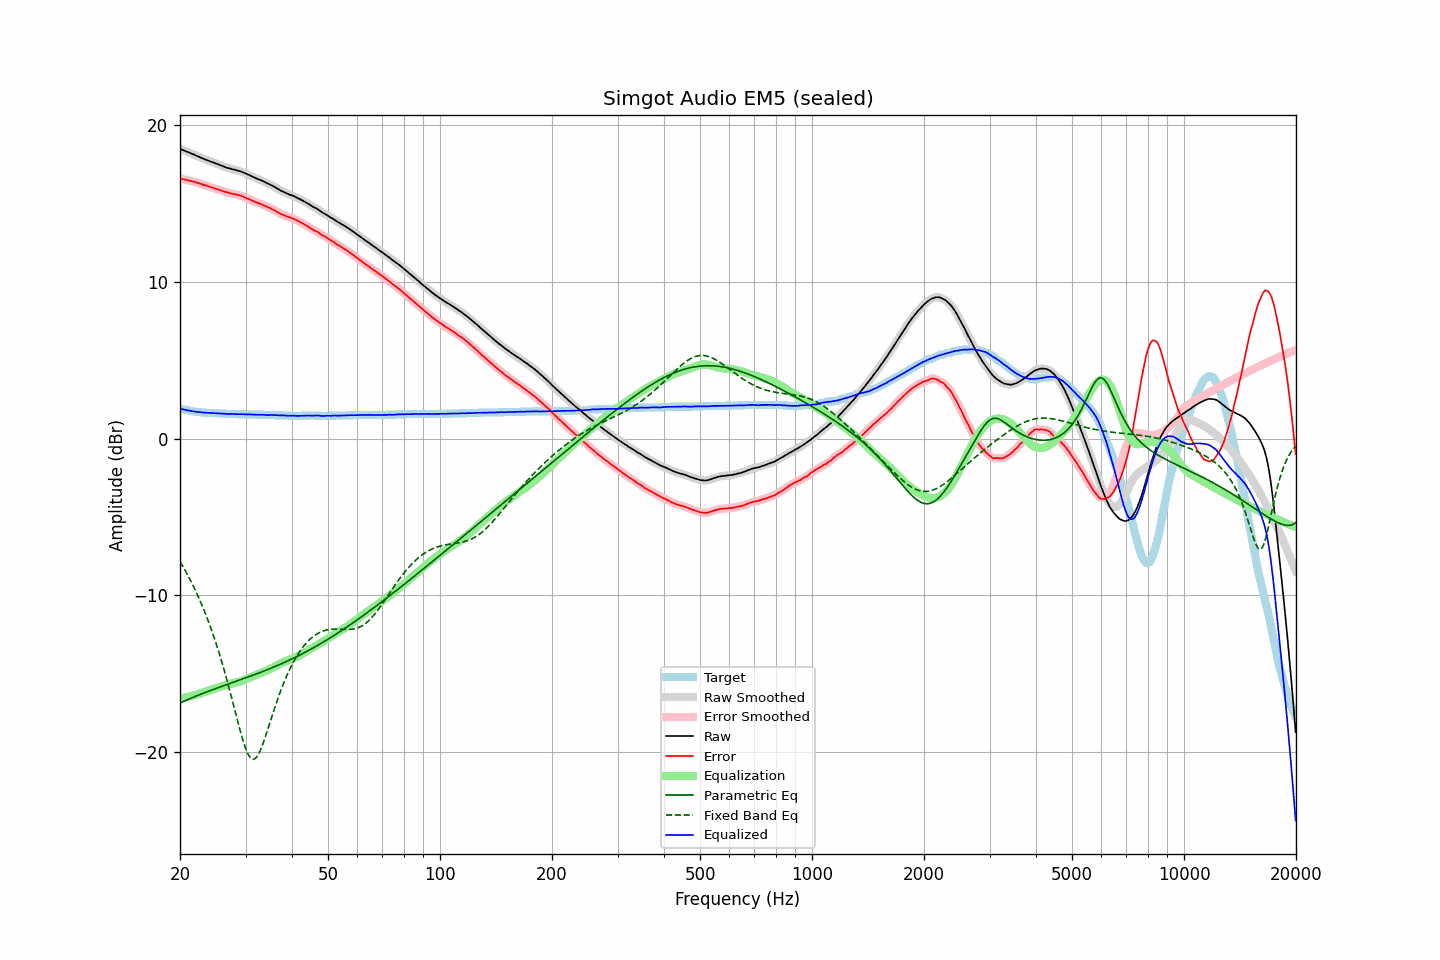

The data file committed next to this chart (first rows):
frequency, raw, error, smoothed, error_smoothed, equalization, parametric_eq, fixed_band_eq, equalized_raw, equalized_smoothed, target
20.00, 18.47, 16.56, 18.47, 16.57, -16.56, -16.85, -7.84, 1.90, 1.91, 1.91
20.20, 18.43, 16.55, 18.43, 16.55, -16.55, -16.81, -8.01, 1.88, 1.88, 1.88
20.40, 18.39, 16.53, 18.38, 16.53, -16.53, -16.76, -8.19, 1.86, 1.86, 1.86
20.61, 18.34, 16.50, 18.34, 16.51, -16.51, -16.72, -8.37, 1.83, 1.83, 1.84
20.81, 18.30, 16.48, 18.30, 16.48, -16.49, -16.67, -8.55, 1.81, 1.81, 1.82
21.02, 18.26, 16.46, 18.26, 16.46, -16.46, -16.63, -8.74, 1.79, 1.79, 1.80
21.23, 18.22, 16.44, 18.21, 16.44, -16.44, -16.58, -8.94, 1.78, 1.77, 1.78
21.44, 18.17, 16.41, 18.17, 16.42, -16.41, -16.54, -9.14, 1.75, 1.76, 1.76
21.66, 18.13, 16.39, 18.13, 16.39, -16.39, -16.50, -9.35, 1.74, 1.74, 1.74
21.87, 18.09, 16.36, 18.08, 16.36, -16.36, -16.46, -9.56, 1.73, 1.72, 1.73
22.09, 18.04, 16.33, 18.04, 16.33, -16.33, -16.41, -9.77, 1.71, 1.71, 1.71
22.31, 18.00, 16.30, 18.00, 16.30, -16.30, -16.37, -10.00, 1.70, 1.70, 1.70
22.54, 17.95, 16.26, 17.95, 16.26, -16.27, -16.33, -10.23, 1.68, 1.68, 1.69
22.76, 17.91, 16.23, 17.90, 16.23, -16.23, -16.29, -10.46, 1.68, 1.67, 1.68
22.99, 17.86, 16.19, 17.86, 16.19, -16.20, -16.25, -10.71, 1.66, 1.66, 1.67
23.22, 17.82, 16.16, 17.82, 16.16, -16.16, -16.21, -10.96, 1.65, 1.65, 1.66
23.45, 17.78, 16.13, 17.78, 16.13, -16.13, -16.17, -11.21, 1.65, 1.65, 1.65
23.69, 17.74, 16.10, 17.74, 16.10, -16.10, -16.14, -11.48, 1.64, 1.64, 1.64
23.92, 17.70, 16.06, 17.70, 16.06, -16.07, -16.10, -11.75, 1.63, 1.63, 1.64
24.16, 17.66, 16.03, 17.66, 16.03, -16.03, -16.06, -12.03, 1.62, 1.63, 1.63
24.40, 17.63, 16.00, 17.62, 16.00, -16.00, -16.02, -12.32, 1.63, 1.62, 1.63
24.65, 17.59, 15.97, 17.59, 15.97, -15.97, -15.98, -12.61, 1.62, 1.62, 1.62
24.89, 17.55, 15.93, 17.55, 15.93, -15.93, -15.95, -12.92, 1.61, 1.62, 1.62
25.14, 17.51, 15.90, 17.51, 15.90, -15.90, -15.91, -13.23, 1.61, 1.61, 1.61
25.39, 17.47, 15.86, 17.47, 15.86, -15.86, -15.87, -13.56, 1.60, 1.60, 1.61
25.65, 17.43, 15.83, 17.43, 15.83, -15.83, -15.83, -13.89, 1.60, 1.60, 1.60
25.91, 17.39, 15.79, 17.39, 15.79, -15.79, -15.80, -14.23, 1.60, 1.60, 1.60
26.16, 17.35, 15.76, 17.35, 15.76, -15.76, -15.76, -14.59, 1.59, 1.59, 1.59
26.43, 17.31, 15.72, 17.31, 15.72, -15.73, -15.72, -14.95, 1.58, 1.58, 1.59
26.69, 17.27, 15.69, 17.27, 15.69, -15.70, -15.69, -15.32, 1.57, 1.57, 1.58
26.96, 17.24, 15.66, 17.24, 15.67, -15.67, -15.65, -15.70, 1.57, 1.57, 1.58
27.23, 17.22, 15.64, 17.21, 15.64, -15.64, -15.62, -16.08, 1.57, 1.57, 1.58
27.50, 17.19, 15.62, 17.19, 15.62, -15.62, -15.58, -16.47, 1.57, 1.57, 1.57
27.77, 17.16, 15.59, 17.16, 15.60, -15.60, -15.54, -16.87, 1.56, 1.56, 1.57
28.05, 17.14, 15.58, 17.13, 15.58, -15.58, -15.51, -17.27, 1.56, 1.56, 1.56
28.33, 17.11, 15.55, 17.11, 15.55, -15.55, -15.47, -17.67, 1.56, 1.56, 1.56
28.62, 17.08, 15.52, 17.08, 15.53, -15.53, -15.43, -18.07, 1.55, 1.55, 1.56
28.90, 17.05, 15.50, 17.05, 15.50, -15.50, -15.40, -18.46, 1.55, 1.55, 1.55
29.19, 17.02, 15.47, 17.02, 15.47, -15.46, -15.36, -18.83, 1.55, 1.55, 1.55
29.48, 16.98, 15.43, 16.98, 15.43, -15.43, -15.33, -19.18, 1.55, 1.55, 1.55
29.78, 16.94, 15.39, 16.94, 15.39, -15.39, -15.29, -19.51, 1.55, 1.55, 1.55
30.08, 16.89, 15.34, 16.89, 15.34, -15.35, -15.25, -19.80, 1.54, 1.54, 1.55
30.38, 16.84, 15.29, 16.84, 15.30, -15.30, -15.21, -20.04, 1.54, 1.54, 1.55
30.68, 16.80, 15.26, 16.79, 15.26, -15.26, -15.18, -20.23, 1.54, 1.54, 1.54
30.99, 16.75, 15.21, 16.75, 15.21, -15.21, -15.14, -20.36, 1.54, 1.54, 1.54
31.30, 16.70, 15.16, 16.70, 15.16, -15.16, -15.10, -20.43, 1.53, 1.53, 1.54
31.61, 16.65, 15.11, 16.65, 15.11, -15.12, -15.06, -20.43, 1.53, 1.53, 1.54
31.93, 16.60, 15.07, 16.60, 15.07, -15.08, -15.03, -20.38, 1.52, 1.52, 1.53
32.24, 16.56, 15.03, 16.56, 15.03, -15.04, -14.99, -20.26, 1.52, 1.52, 1.53
32.57, 16.52, 15.00, 16.52, 15.00, -15.00, -14.95, -20.09, 1.52, 1.52, 1.52
32.89, 16.48, 14.96, 16.48, 14.96, -14.96, -14.91, -19.87, 1.52, 1.52, 1.52
33.22, 16.44, 14.92, 16.44, 14.92, -14.91, -14.87, -19.62, 1.52, 1.52, 1.52
33.55, 16.39, 14.87, 16.39, 14.87, -14.87, -14.83, -19.34, 1.51, 1.51, 1.52
33.89, 16.34, 14.83, 16.34, 14.83, -14.83, -14.79, -19.05, 1.51, 1.51, 1.51
34.23, 16.28, 14.77, 16.28, 14.78, -14.79, -14.75, -18.73, 1.49, 1.50, 1.51
34.57, 16.24, 14.74, 16.24, 14.74, -14.74, -14.71, -18.41, 1.50, 1.50, 1.50
34.92, 16.19, 14.69, 16.19, 14.69, -14.69, -14.66, -18.09, 1.50, 1.50, 1.50
35.27, 16.14, 14.64, 16.14, 14.65, -14.64, -14.62, -17.77, 1.50, 1.50, 1.50
35.62, 16.09, 14.59, 16.09, 14.59, -14.58, -14.58, -17.45, 1.50, 1.50, 1.50
35.97, 16.03, 14.54, 16.03, 14.54, -14.53, -14.54, -17.14, 1.50, 1.50, 1.49
... 635 more rows
